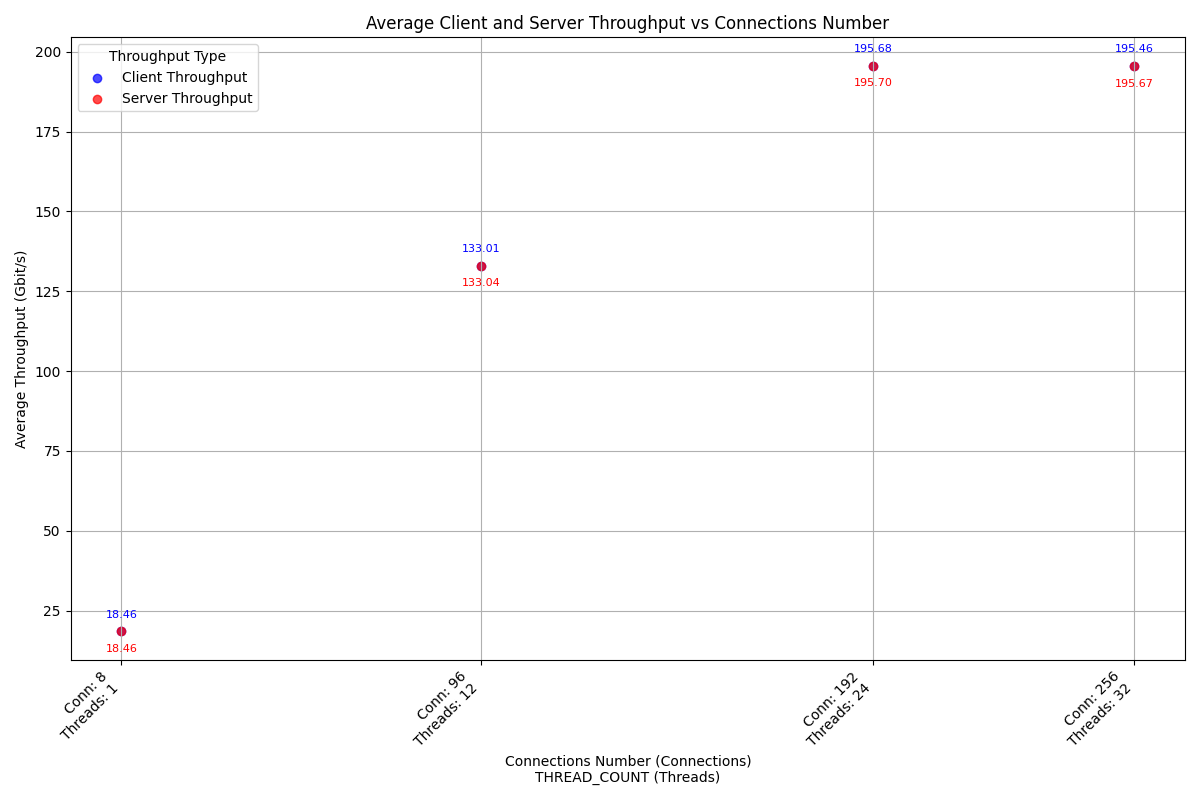

Values plotted in this chart, from the file beside it:
case_timestamp, average_client_throughput_gbit_per_secon…, average_server_throughput_gbit_per_secon…, connections_number, thread_number
2024-10-04_18-19-56, 18.46, 18.46, 8, 1
2024-10-04_18-20-21, 133, 133, 96, 12
2024-10-04_18-20-46, 195.7, 195.7, 192, 24
2024-10-04_18-21-12, 195.5, 195.7, 256, 32
